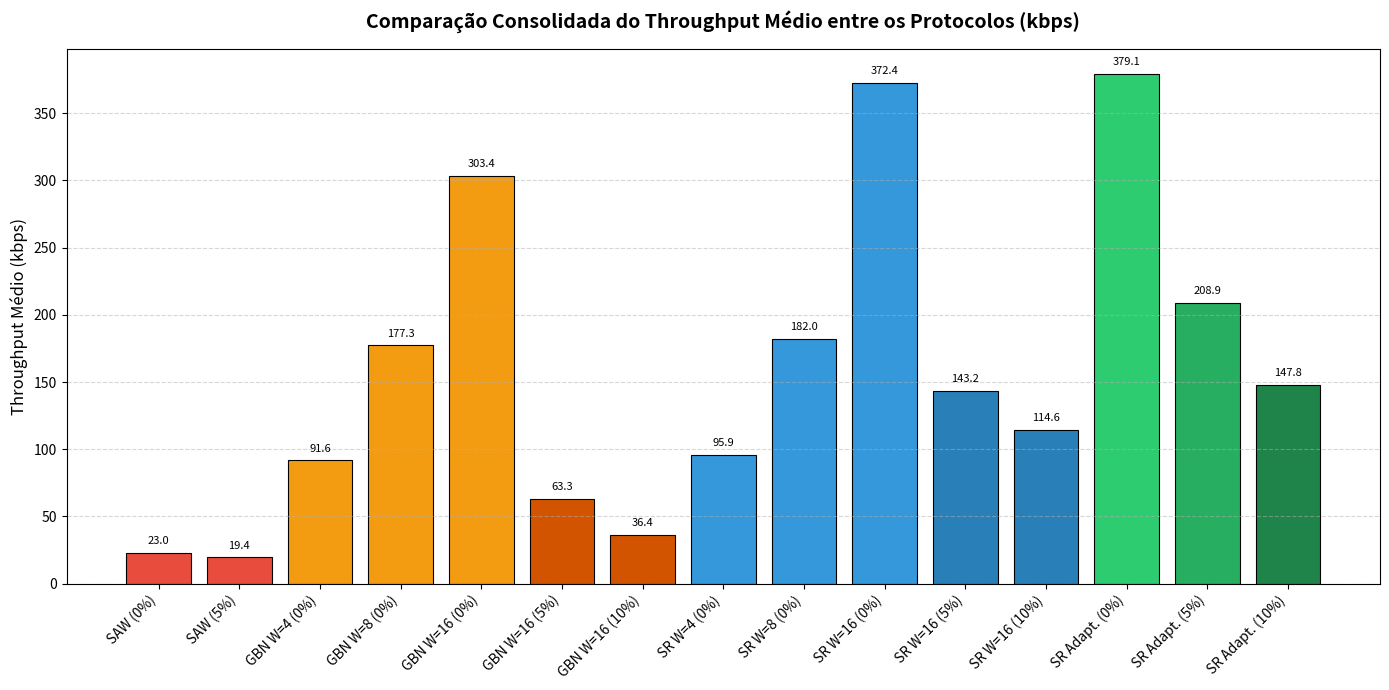

This chart was generated by the following Python code:
import matplotlib.pyplot as plt
import numpy as np

# Dados extraídos da Tabela Consolidada
cenarios = [
    'SAW (0%)', 'SAW (5%)',
    'GBN W=4 (0%)', 'GBN W=8 (0%)', 'GBN W=16 (0%)', 'GBN W=16 (5%)', 'GBN W=16 (10%)',
    'SR W=4 (0%)', 'SR W=8 (0%)', 'SR W=16 (0%)', 'SR W=16 (5%)', 'SR W=16 (10%)',
    'SR Adapt. (0%)', 'SR Adapt. (5%)', 'SR Adapt. (10%)'
]

throughput = [
    23.02, 19.43,
    91.64, 177.32, 303.41, 63.31, 36.36,
    95.93, 182.04, 372.37, 143.22, 114.58,
    379.14, 208.93, 147.82
]

# Definir cores para diferenciar os protocolos
cores = [
    '#e74c3c', '#e74c3c',  # SAW (Vermelho)
    '#f39c12', '#f39c12', '#f39c12', '#d35400', '#d35400',  # GBN (Laranja/Castanho)
    '#3498db', '#3498db', '#3498db', '#2980b9', '#2980b9',  # SR Fixo (Azul)
    '#2ecc71', '#27ae60', '#1e8449'   # SR Adaptativo (Verde)
]

plt.figure(figsize=(14, 7))
bars = plt.bar(cenarios, throughput, color=cores, edgecolor='black', linewidth=0.8)

plt.title('Comparação Consolidada do Throughput Médio entre os Protocolos (kbps)', fontsize=14, fontweight='bold', pad=15)
plt.ylabel('Throughput Médio (kbps)', fontsize=12)
plt.xticks(rotation=45, ha='right', fontsize=10)
plt.yticks(fontsize=10)
plt.grid(axis='y', linestyle='--', alpha=0.5)

# Adicionar o valor numérico em cima de cada barra
for bar in bars:
    height = bar.get_height()
    plt.text(bar.get_x() + bar.get_width()/2., height + 5,
             f'{height:.1f}',
             ha='center', va='bottom', fontsize=8, rotation=0)

plt.tight_layout()
plt.savefig('grafico_throughput_consolidado.png', dpi=300)
print("Gráfico 'grafico_throughput_consolidado.png' gerado com sucesso!")
